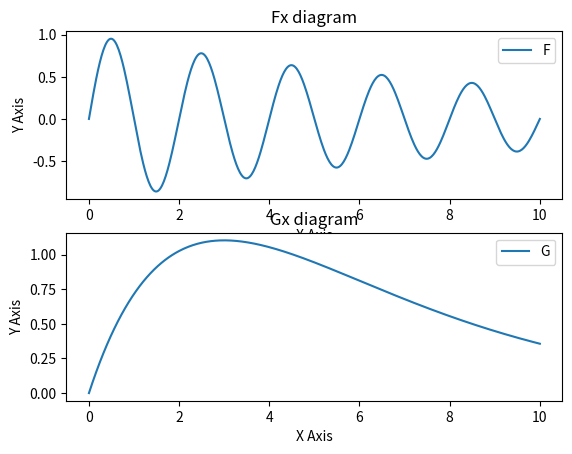
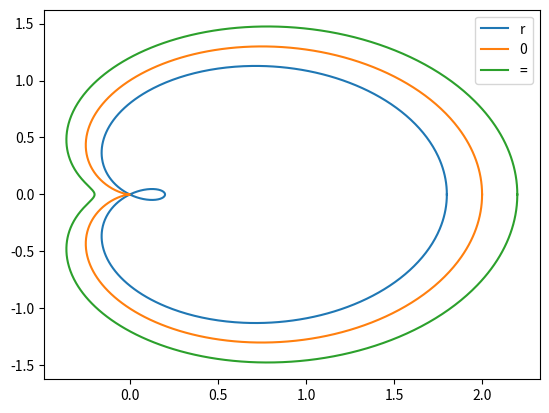

These figures' Python source, in order:
import numpy as np
import matplotlib.pyplot as plt
x=np.linspace(0,10,500)
f1=pow(np.e,(-x/10))*np.sin(np.pi*x)
g1=x*pow(np.e,(-x/3))

plt.figure(1)

plt.subplot(2,1,1)
plt.plot(x,f1)
plt.xlabel('X Axis')
plt.ylabel('Y Axis')
plt.title('Fx diagram')
plt.legend('Fx')

plt.subplot(2,1,2)
plt.plot(x,g1)
plt.xlabel('X Axis')
plt.ylabel('Y Axis')
plt.title('Gx diagram')
plt.legend('Gx')

plt.show()

r0=0.8
teta = np.linspace(0, 2.*np.pi, 1000)
r=r0+np.cos(teta)
x=r*np.cos(teta)
y=r*np.sin(teta)

x1=(r+0.2)*np.cos(teta)
y1=(r+0.2)*np.sin(teta)

x2=(r+0.4)*np.cos(teta)
y2=(r+0.4)*np.sin(teta)
plt.figure(2)

plt.plot(x,y)
plt.legend('r0=0.8')
plt.plot(x1,y1)
plt.legend('r0=1.0')
plt.plot(x2,y2)
plt.legend('r0=1.2')




plt.show()
